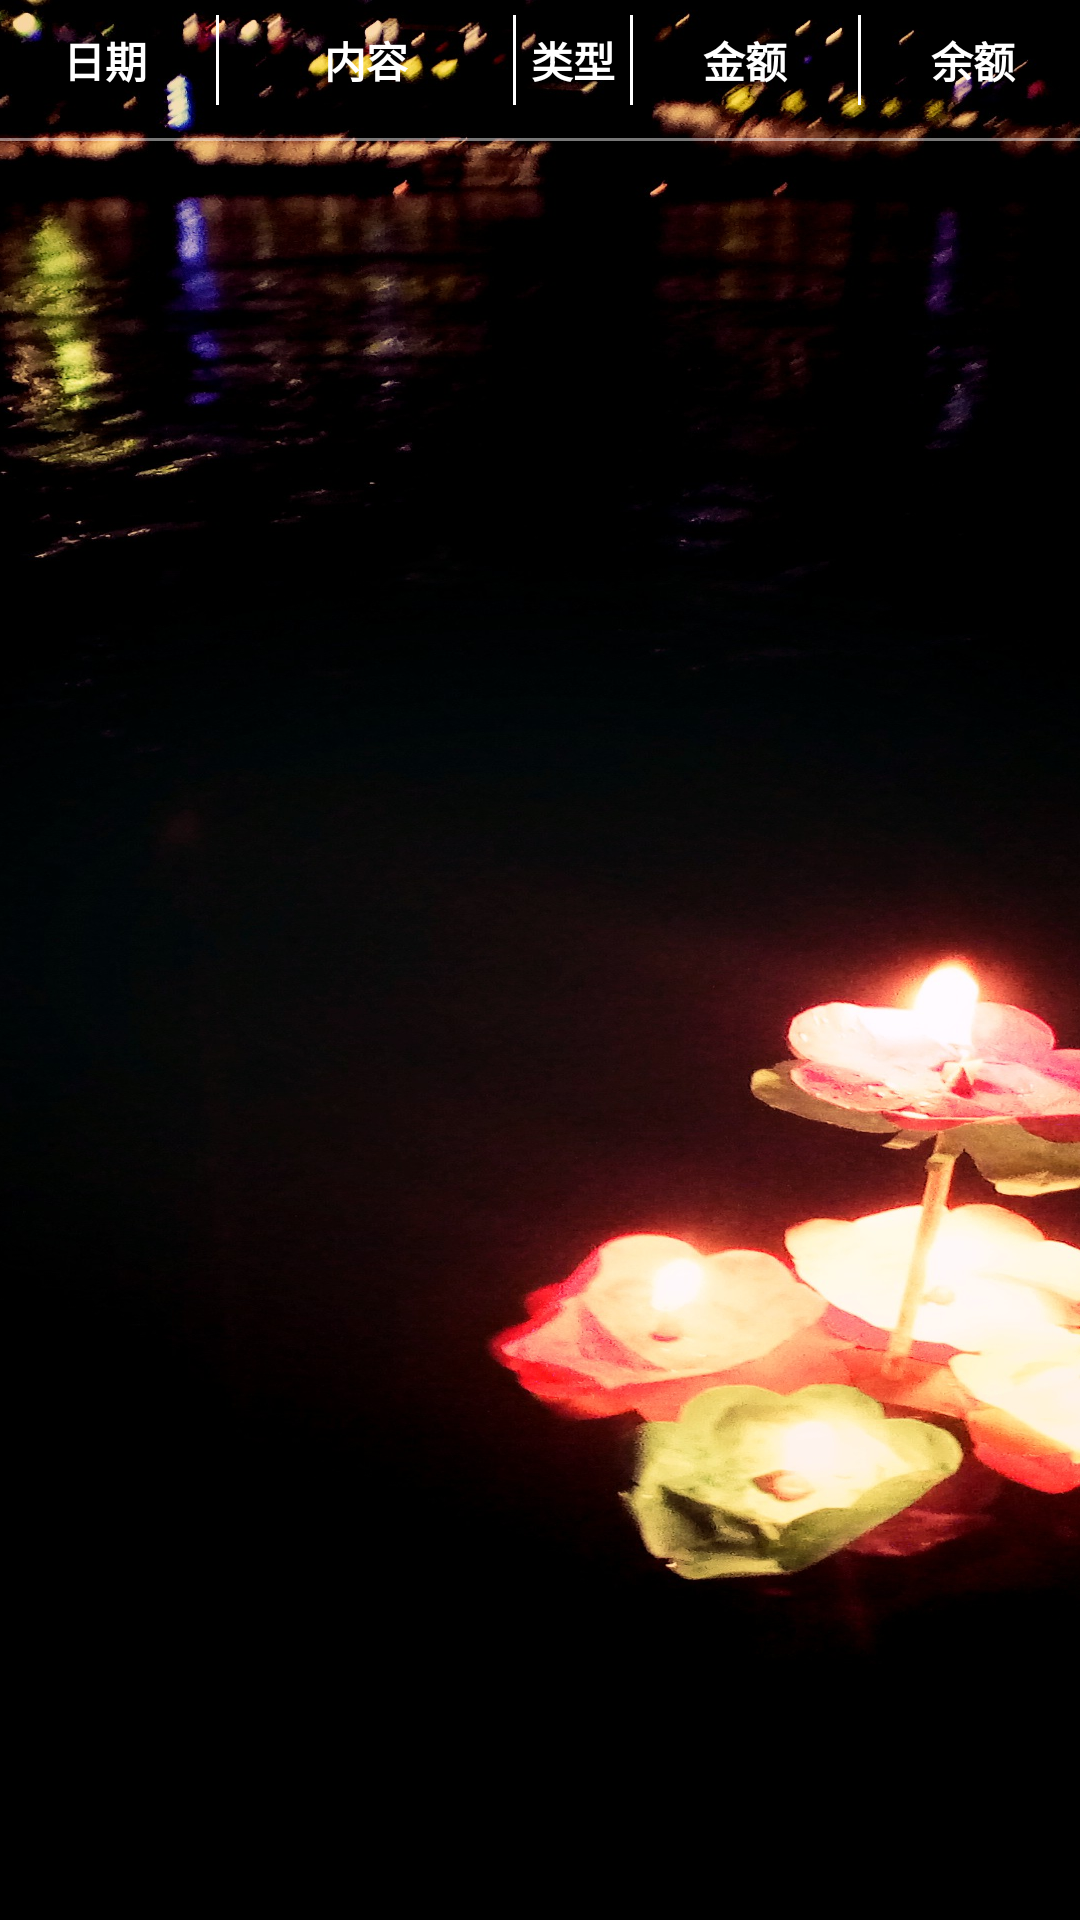

Layout XML and referenced resources for this Android screen:
<!-- AndroidManifest.xml: application theme AppTheme.StartingWindowTheme -->
<!-- res/layout/query_title_day.xml -->
<?xml version="1.0" encoding="utf-8"?>
<LinearLayout
    xmlns:android="http://schemas.android.com/apk/res/android"
    android:layout_width="match_parent"
    android:layout_height="wrap_content"
    android:orientation="vertical" >
    <LinearLayout
        android:layout_width="match_parent"
        android:layout_height="wrap_content"
        android:paddingLeft="3dp"
        android:paddingRight="3dp"
        android:paddingTop="5dp"
        android:paddingBottom="5dp">

        <FrameLayout
            android:layout_width="wrap_content"
            android:layout_height="match_parent">
            <TextView
                android:text="19940201"
                android:textColor="#ffffff"
                android:gravity="center"
                android:layout_height="match_parent"
                android:layout_width="wrap_content"
                android:alpha="0"/>
            <TextView
                android:id="@+id/bt_date"
                android:text="日期"
                android:textColor="#ffffff"
                android:textStyle="bold"
                android:gravity="center"
                android:layout_height="match_parent"
                android:layout_width="match_parent" />
        </FrameLayout>

        <include layout="@layout/dividing_view" />

        <TextView
            android:id="@+id/content"
            android:layout_width="0dp"
            android:layout_height="match_parent"
            android:textColor="#ffffff"
            android:gravity="center"
            android:layout_weight="1"
            android:textStyle="bold"
            android:text="内容"/>

        <include layout="@layout/dividing_view" />

        <TextView
            android:id="@+id/bt_type"
            android:layout_width="wrap_content"
            android:layout_height="match_parent"
            android:textColor="#ffffff"
            android:gravity="center_vertical"
            android:textStyle="bold"
            android:text="类型"/>

        <include layout="@layout/dividing_view" />

        <TextView
            android:id="@+id/tv_day_title_spend"
            android:layout_width="65dp"
            android:layout_height="match_parent"
            android:gravity="center"
            android:textStyle="bold"
            android:textColor="#ffffff"
            android:text="金额"/>

        <include layout="@layout/dividing_view" />

        <TextView
            android:id="@+id/tv_day_title_remain"
            android:layout_width="65dp"
            android:layout_height="match_parent"
            android:textColor="#ffffff"
            android:gravity="center"
            android:textStyle="bold"
            android:text="余额" />

    </LinearLayout>
    <View
        android:layout_width="match_parent"
        android:layout_height="1dp"
        android:background="#77ffffff"
        android:layout_marginTop="6dp"
        android:layout_marginBottom="4dp"/>

</LinearLayout>
<!-- res/layout/dividing_view.xml (included above) -->
<?xml version="1.0" encoding="utf-8"?>
<merge
    xmlns:android="http://schemas.android.com/apk/res/android"
    android:background="#000000"
    android:layout_height="wrap_content"
    android:layout_width="wrap_content"
    android:gravity="center_vertical"
    android:orientation="horizontal">

    <View
        android:layout_height="30dp"
        android:layout_width="5dp" />
    <View
        android:layout_height="match_parent"
        android:layout_width="1dp"
        android:background="#ffffff" />
    <View
        android:layout_height="30dp"
        android:layout_width="5dp" />

</merge>
<!-- resources referenced by this layout -->
<resources>
  <style name="AppTheme.StartingWindowTheme" parent="AppTheme">
          <item name="android:windowBackground">@drawable/splash_background</item>
          <item name="android:windowFullscreen">true</item>
          <item name="windowNoTitle">true</item>
      </style>
  <style name="AppTheme" parent="Theme.AppCompat.Light.NoActionBar">
          
          
          
          
      </style>
  <!-- drawable splash_background (drawable) -->
  <?xml version="1.0" encoding="utf-8"?>
  <layer-list xmlns:android="http://schemas.android.com/apk/res/android">
  
      <item android:drawable="@android:color/background_dark"/>
      <item>
          <bitmap
              android:src="@drawable/loading_pic"
              android:gravity="center|clip_vertical"
              android:tileMode="disabled"/>
      </item>
  
  </layer-list>
  <!-- drawable loading_pic: jpg bitmap (drawable-xxhdpi, 568535 bytes) -->
</resources>
